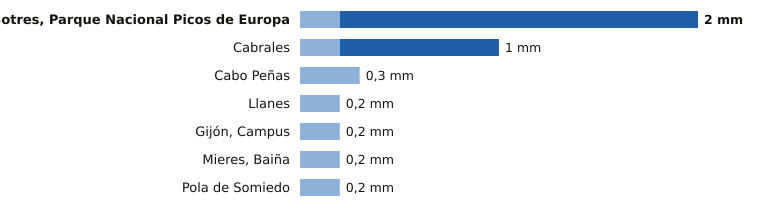

The data file committed next to this chart (first rows):
estacion, provincia, indicativo, mm_6_dias_anteriores, mm_hoy, mm_7_dias, horas_de_hoy
Sotres, Parque Nacional Picos de Europa, Asturias, 1178R, 0.2, 1.8, 2.0, 1
Cabrales, Asturias, 1179B, 0.2, 0.8, 1.0, 1
Cabo Peñas, Asturias, 1210X, 0.3, 0.0, 0.3, 1
Llanes, Asturias, 1183X, 0.2, 0.0, 0.2, 1
Gijón, Campus, Asturias, 1207U, 0.2, 0.0, 0.2, 1
Mieres, Baiña, Asturias, 1234P, 0.2, 0.0, 0.2, 1
Pola de Somiedo, Asturias, 1276F, 0.2, 0.0, 0.2, 1
